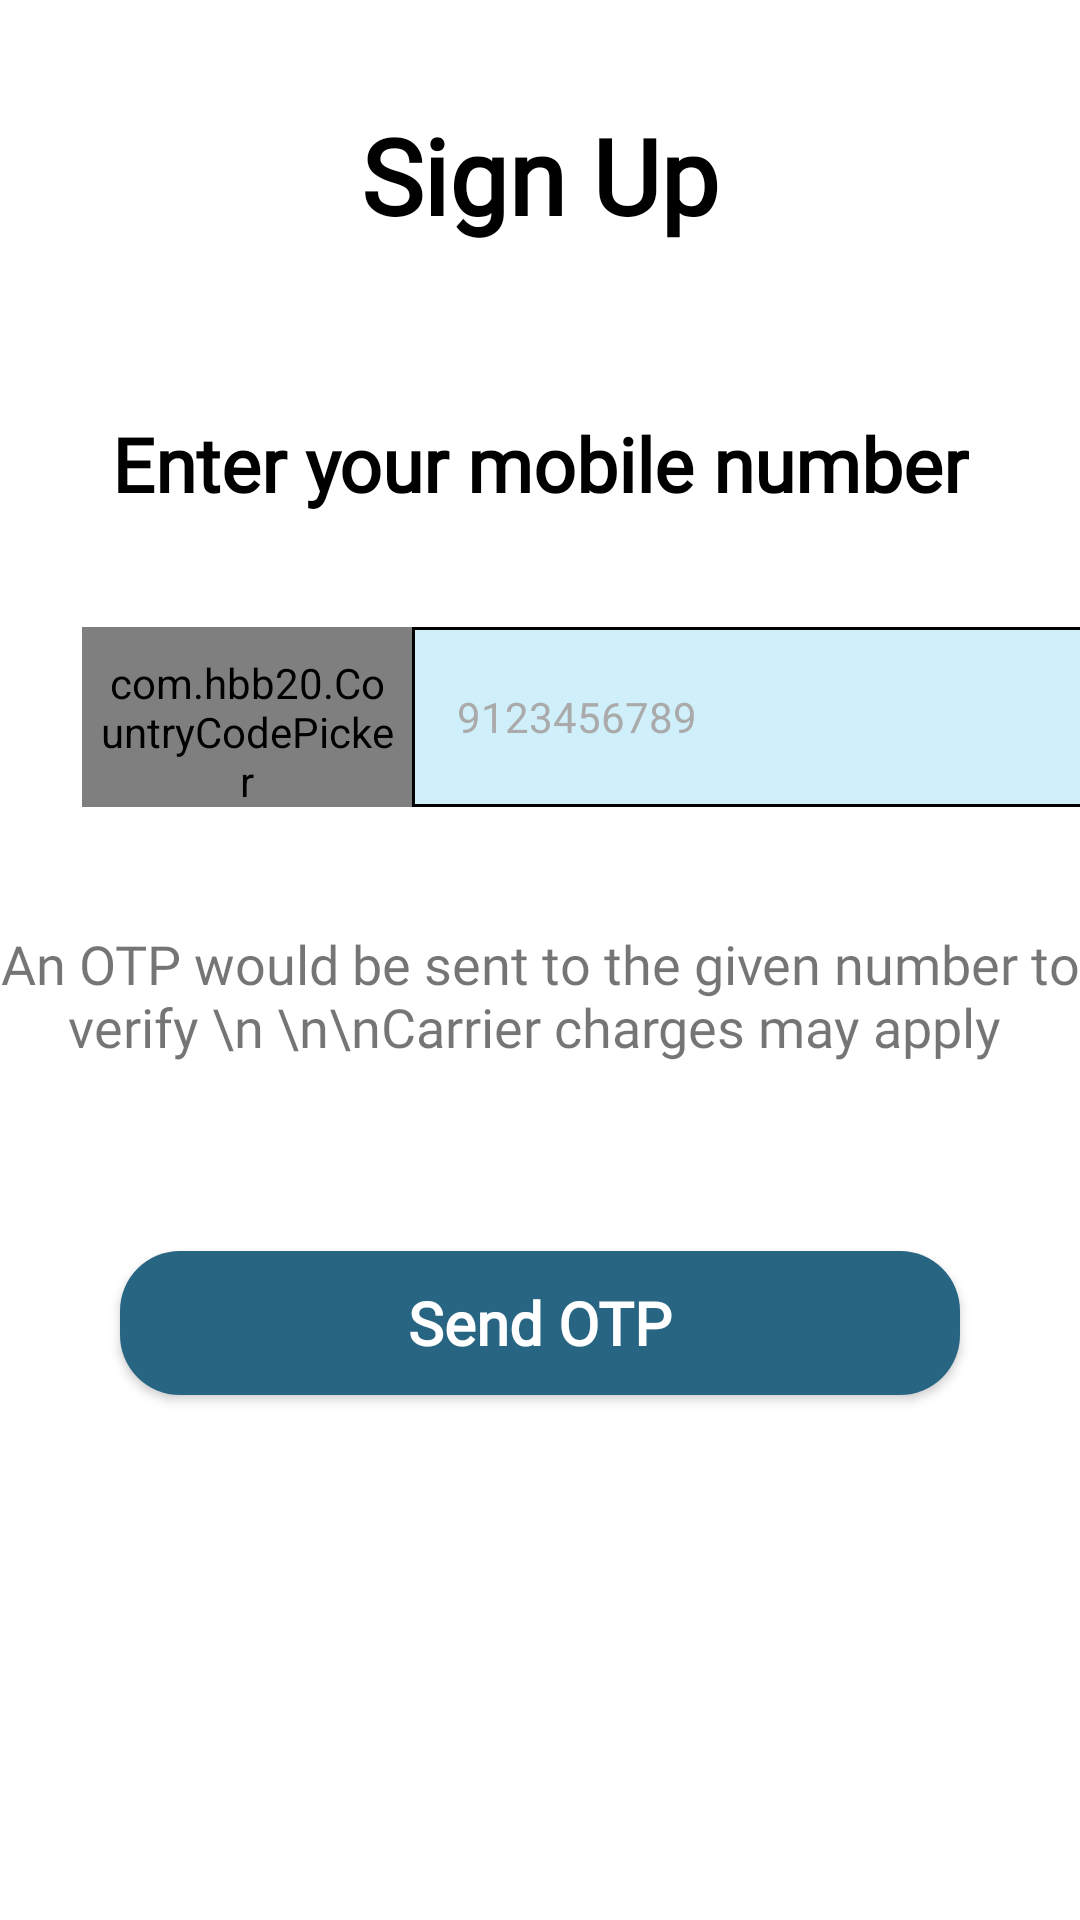

Reconstruct the res/layout file that produces this screen, plus the resources it refers to.
<!-- AndroidManifest.xml: activity theme Theme.WaterOrder.Authorization -->
<!-- res/layout/activity_sign_up.xml -->
<?xml version="1.0" encoding="utf-8"?>
<androidx.constraintlayout.widget.ConstraintLayout xmlns:android="http://schemas.android.com/apk/res/android"
    xmlns:app="http://schemas.android.com/apk/res-auto"
    xmlns:tools="http://schemas.android.com/tools"
    android:layout_width="match_parent"
    android:layout_height="match_parent"
    tools:context=".SignUpActivity">




    <androidx.appcompat.widget.AppCompatTextView
        android:id="@+id/appCompatTextView"
        android:layout_width="wrap_content"
        android:layout_height="wrap_content"
        android:fontFamily="@font/nunito_sans"
        android:text="Sign Up"
        android:textColor="@color/black"
        android:textSize="35sp"
        android:textStyle="bold"
        app:layout_constraintBottom_toBottomOf="parent"
        app:layout_constraintEnd_toEndOf="parent"
        app:layout_constraintStart_toStartOf="parent"
        app:layout_constraintTop_toTopOf="parent"
        app:layout_constraintVertical_bias="0.059" />

    <TextView
        android:id="@+id/textView4"
        android:layout_width="wrap_content"
        android:layout_height="wrap_content"
        android:layout_marginTop="56dp"
        android:fontFamily="@font/nunito_sans"
        android:text="Enter your mobile number"
        android:textAlignment="center"
        android:textColor="@color/black"
        android:textSize="25sp"
        android:textStyle="bold"
        app:layout_constraintEnd_toEndOf="parent"
        app:layout_constraintStart_toStartOf="parent"
        app:layout_constraintTop_toBottomOf="@+id/appCompatTextView" />




    <com.hbb20.CountryCodePicker
        android:id="@+id/ccp"
        android:layout_width="110dp"
        android:layout_height="60dp"
        android:background="@drawable/ccp_back"
        android:paddingHorizontal="6dp"
        android:paddingTop="9dp"
        app:ccp_autoDetectCountry="true"
        app:ccp_contentColor="@color/black"
        app:ccp_showFlag="true"
        app:ccp_showNameCode="false"
        app:ccp_defaultPhoneCode="91"
        app:layout_constraintBottom_toBottomOf="parent"
        app:layout_constraintEnd_toEndOf="parent"
        app:layout_constraintHorizontal_bias="0.109"
        app:layout_constraintStart_toStartOf="parent"
        app:layout_constraintTop_toBottomOf="@+id/textView4"
        app:layout_constraintVertical_bias="0.092" />

    <EditText
        android:id="@+id/phone_number"
        style="@style/Widget.MaterialComponents.TextInputLayout.OutlinedBox"
        android:layout_width="240dp"
        android:layout_height="60dp"
        android:background="@drawable/phone_back"
        android:hint="9123456789"
        android:inputType="phone"
        android:padding="15sp"
        android:textColorHint="@android:color/darker_gray"
        app:boxStrokeWidthFocused="2dp"
        app:layout_constraintBottom_toBottomOf="parent"
        app:layout_constraintEnd_toEndOf="parent"
        app:layout_constraintHorizontal_bias="0.0"
        app:layout_constraintStart_toEndOf="@+id/ccp"
        app:layout_constraintTop_toBottomOf="@+id/textView4"
        app:layout_constraintVertical_bias="0.092" />


    <TextView
        android:id="@+id/textView3"
        android:layout_width="wrap_content"
        android:layout_height="wrap_content"
        android:layout_marginTop="40dp"
        android:textSize="18dp"
        android:text="An OTP would be sent to the given number to verify \n \n\nCarrier charges may apply "
        android:textAlignment="center"
        android:fontFamily="@font/nunito_sans"
        app:layout_constraintEnd_toEndOf="parent"
        app:layout_constraintHorizontal_bias="0.449"
        app:layout_constraintStart_toStartOf="parent"
        app:layout_constraintTop_toBottomOf="@+id/phone_number" />

    <androidx.appcompat.widget.AppCompatButton
        android:id="@+id/send_otp"
        android:layout_width="match_parent"
        android:layout_height="wrap_content"
        android:layout_marginHorizontal="40dp"

        android:layout_marginBottom="36dp"
        android:background="@drawable/primary_btn"
        android:elevation="20dp"
        android:fontFamily="@font/nunito_sans"
        android:text="Send OTP"
        android:textAllCaps="false"
        android:textColor="@color/white"
        android:textSize="20dp"
        android:textStyle="bold"
        app:layout_constraintBottom_toBottomOf="parent"

        app:layout_constraintEnd_toEndOf="parent"
        app:layout_constraintHorizontal_bias="0.45"

        app:layout_constraintStart_toStartOf="parent"
        app:layout_constraintTop_toBottomOf="@+id/textView3"
        app:layout_constraintVertical_bias="0.31" />

    <com.airbnb.lottie.LottieAnimationView
        android:id="@+id/otpSendAnim"
        android:layout_width="match_parent"
        android:layout_height="150dp"
        app:lottie_rawRes="@raw/otp_send"
        android:visibility="invisible"
        app:lottie_speed="1.5"
        android:layout_marginBottom="36dp"

        app:layout_constraintBottom_toBottomOf="parent"
        app:layout_constraintEnd_toEndOf="parent"
        app:layout_constraintHorizontal_bias="0.45"
        app:layout_constraintStart_toStartOf="parent"
        app:layout_constraintTop_toBottomOf="@+id/textView3"
        app:layout_constraintVertical_bias="0.31" />


</androidx.constraintlayout.widget.ConstraintLayout>
<!-- resources referenced by this layout -->
<resources>
  <color name="black">#FF000000</color>
  <color name="white">#FFFFFFFF</color>
  <!-- drawable ccp_back (drawable) -->
  <?xml version="1.0" encoding="utf-8"?>
  <shape xmlns:android="http://schemas.android.com/apk/res/android"
      android:shape="rectangle">
  
      <stroke android:color="@color/primary" android:width="1dp"/>
  
      <solid android:color="@color/accent"/>
  
      <corners android:topLeftRadius="15dp" android:bottomLeftRadius="15dp"/>
  
  </shape>
  <!-- drawable phone_back (drawable) -->
  <?xml version="1.0" encoding="utf-8"?>
  <shape xmlns:android="http://schemas.android.com/apk/res/android"
      android:shape="rectangle">
  
      <stroke android:color="@color/black" android:width="1dp"/>
  
      <solid android:color="@color/accent"/>
  
      <corners android:topRightRadius="15dp" android:bottomRightRadius="15dp"/>
  
  </shape>
  <!-- drawable primary_btn (drawable) -->
  <?xml version="1.0" encoding="utf-8"?>
  <shape xmlns:android="http://schemas.android.com/apk/res/android"
      android:shape="rectangle">
  
      <corners android:radius="20dp"/>
  
      <solid android:color="@color/primary"/>
  
  
  
  </shape>
  <style name="Theme.WaterOrder.Authorization" parent="Theme.MaterialComponents.DayNight.NoActionBar">
  
          <item name="colorPrimary">@color/primary</item>
          <item name="colorPrimaryVariant">@color/accent</item>
          <item name="colorOnPrimary">@color/primary</item>
          
          <item name="colorSecondary">@color/primary</item>
          <item name="colorSecondaryVariant">@color/teal_700</item>
          <item name="colorOnSecondary">@color/black</item>
          
          <item name="android:statusBarColor" tools:targetApi="l">?attr/colorPrimaryVariant</item>
  
      </style>
  <color name="primary">#276583</color>
  <color name="accent">#CFF0FA</color>
  <color name="teal_700">#FF018786</color>
</resources>
